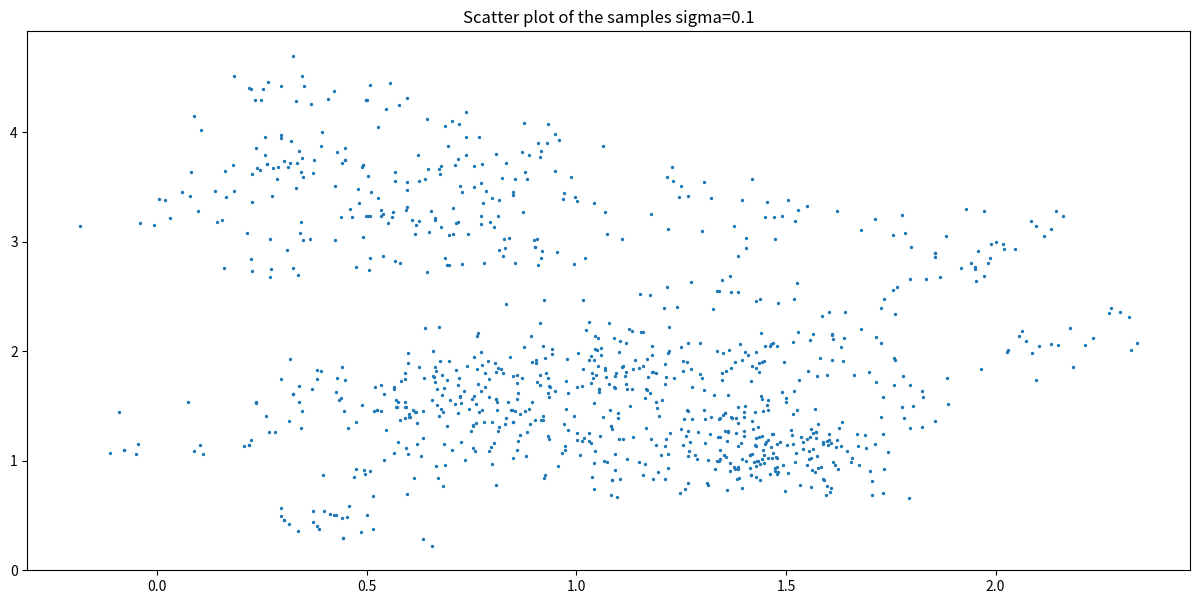
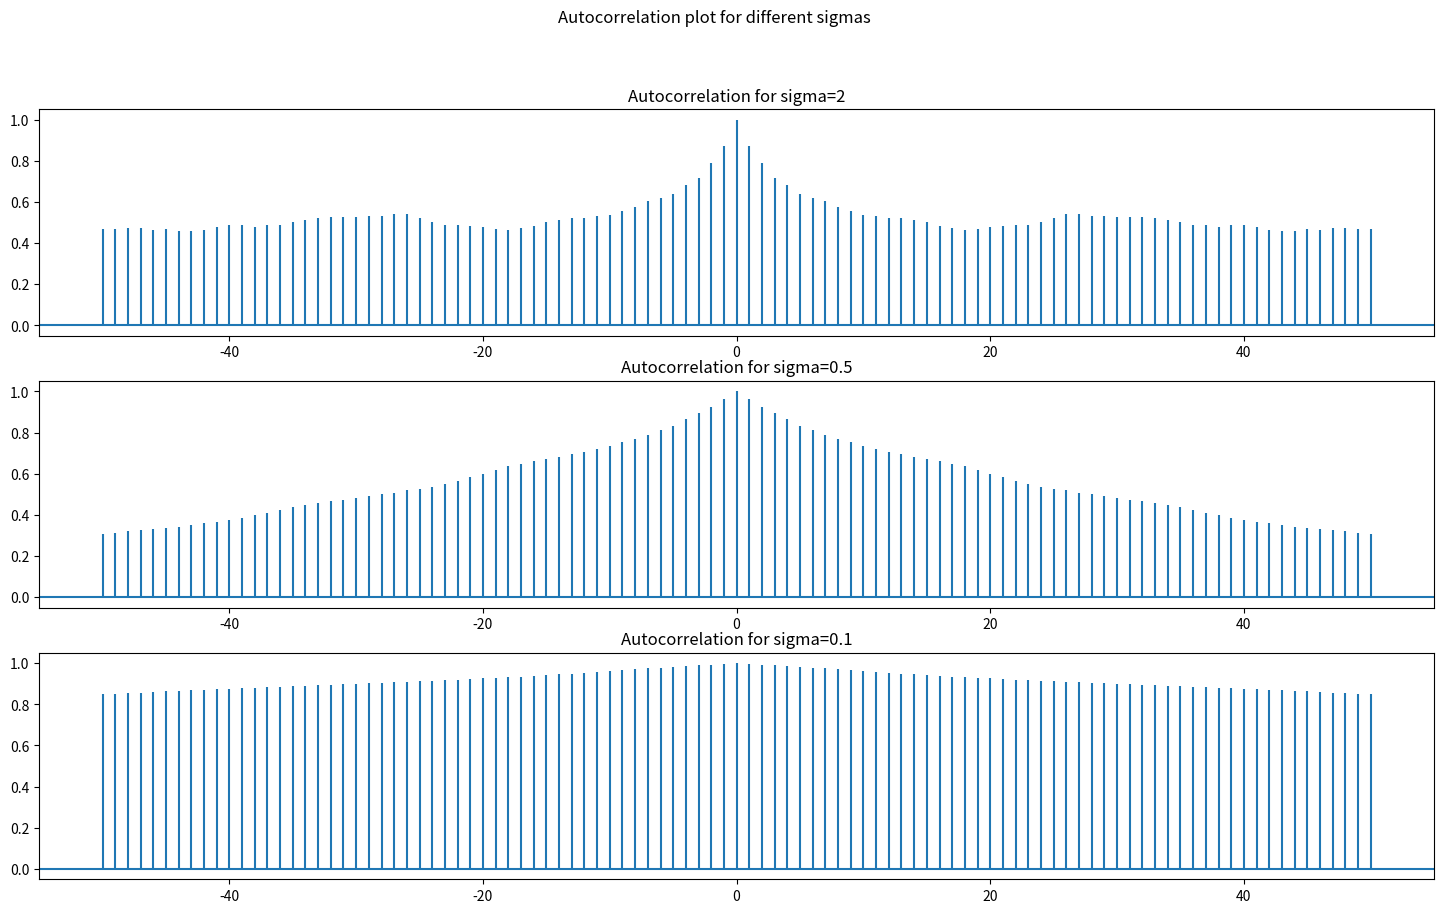

These figures' Python source, in order:
import numpy as np
import matplotlib.pyplot as plt

path=r"C:\Users\<user>\Desktop\physics\images\\"


def target_distribution(x, y):
    mean = [1, 3]
    cov = [[1**2, -0.3*1*2], [-0.3*1*2, 2**2]]
    return np.exp(-0.5 * (np.dot(np.dot(np.transpose([x - mean[0], y - mean[1]]), np.linalg.inv(cov)), [x - mean[0], y - mean[1]])))


def proposal_pdf(x, y, sigma):
    """Proposal probability density function.

    Args:
        x (float): The x-coordinate.
        y (float): The y-coordinate.
        sigma (float): The standard deviation of the proposal distribution.

    Returns:
        tuple: A tuple (x_new, y_new) with the proposed new coordinates.
    """
    x_new = x + sigma * np.random.normal()
    y_new = y + sigma * np.random.normal()
    return x_new, y_new

def metropolis_hastings(p, q, x0, y0, sigma, n):
    """Metropolis-Hastings algorithm for sampling from a target probability distribution.

    Args:
        p (function): The target probability density function.
        q (function): The proposal probability density function.
        x0 (float): The initial x-coordinate of the Markov chain.
        y0 (float): The initial y-coordinate of the Markov chain.
        sigma (float): The standard deviation of the proposal distribution.
        n (int): The number of iterations to run the algorithm.

    Returns:
        np.array: An array of shape (n+1, 2) with the samples from the target distribution.
    """
    x = np.zeros((n+1, 2))
    x[0, 0] = x0
    x[0, 1] = y0
    for i in range(n):
        x_new = q(x[i, 0], x[i, 1], sigma)
        alpha = min(1, p(x_new[0], x_new[1])/p(x[i, 0], x[i, 1]))
        u = np.random.uniform()
        if u < alpha:
            x[i+1, 0] = x_new[0]
            x[i+1, 1] = x_new[1]
        else:
            x[i+1, 0] = x[i, 0]
            x[i+1, 1] = x[i, 1]
    return x

# Define the target and proposal probability density functions.
p = target_distribution
q = proposal_pdf

# Set the initial values and standard deviation of the proposal distribution.
x0 = 0.5
y0 = 0.5
sigma = 0.1

# Run the Metropolis-Hastings algorithm.
n = 1000
samples = metropolis_hastings(p, q, x0, y0, sigma, n)
print(np.mean(samples[:, 0]), np.mean(samples[:, 1]))
print(np.cov(np.transpose(samples)))


# Plot the samples.
fig2 = plt.figure(figsize=(15, 7))
ax1 = fig2.add_subplot(111)
ax1.scatter(samples[:, 0], samples[:, 1], s=2)
ax1.set_title(f"Scatter plot of the samples sigma={sigma}")
fig2.savefig(path+f'askisi6_scatter_sigma=0,1', dpi=1000)


fig, ax = plt.subplots(3, figsize=(18, 10))
fig.suptitle("Autocorrelation plot for different sigmas")
i=0
for sigma in [2, 0.5, 0.1]:
    samples = metropolis_hastings(p, q, x0, y0, sigma, n)
    ax[i].acorr(samples[:, 0], label=f'sigma={sigma}', maxlags=50)
    ax[i].set_title(f"Autocorrelation for sigma={sigma}")
    i=i+1

fig.savefig(path+f'askisi6_sigma_autocorr', dpi=1000)
plt.show()
